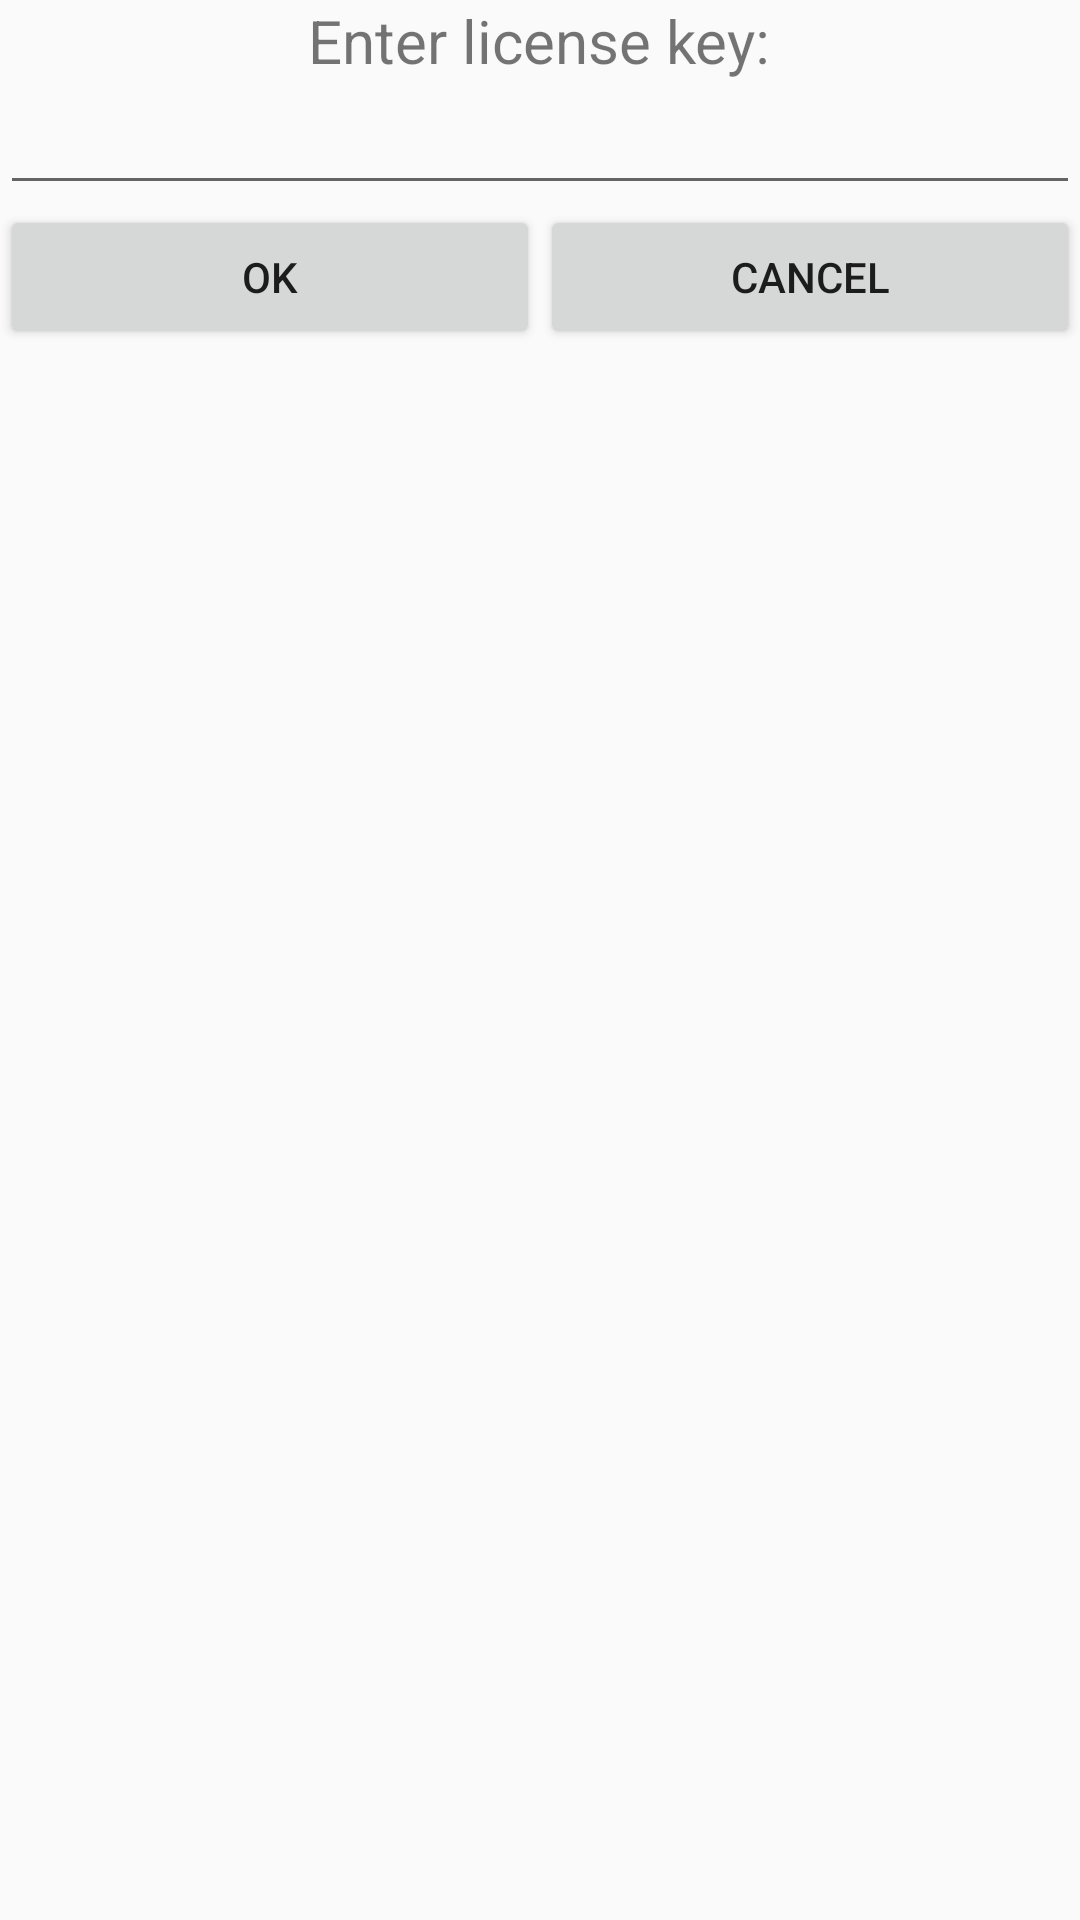

Layout XML and referenced resources for this Android screen:
<!-- AndroidManifest.xml: application theme AppTheme -->
<!-- res/layout/license_dialog.xml -->
<?xml version="1.0" encoding="utf-8"?>
<LinearLayout xmlns:android="http://schemas.android.com/apk/res/android"
    android:orientation="vertical" android:layout_width="match_parent"
    android:layout_height="match_parent">

    <TextView
        android:layout_width="wrap_content"
        android:layout_height="wrap_content"
        android:text="@string/enter_licensekey"
        android:id="@+id/textView4"
        android:layout_gravity="center_horizontal"
        android:textSize="20dp" />

    <EditText
        android:layout_width="match_parent"
        android:layout_height="wrap_content"
        android:id="@+id/edKey"
        android:layout_gravity="center_horizontal" />

    <LinearLayout
        android:orientation="horizontal"
        android:layout_width="match_parent"
        android:layout_height="wrap_content"
        android:layout_gravity="center_horizontal">

        <Button
            android:layout_width="wrap_content"
            android:layout_height="wrap_content"
            android:text="@string/dlg_ok"
            android:id="@+id/btn_send"
            android:layout_weight="1" />

        <Button
            android:layout_width="wrap_content"
            android:layout_height="wrap_content"
            android:text="@string/dlg_cancel"
            android:id="@+id/btn_lcancel"
            android:layout_weight="1" />
    </LinearLayout>

</LinearLayout>
<!-- resources referenced by this layout -->
<resources>
  <string name="dlg_cancel">Cancel</string>
  <string name="dlg_ok">OK</string>
  <string name="enter_licensekey">Enter license key:</string>
  <style name="AppTheme" parent="Theme.AppCompat.Light" icon="@mipmap/ic_launcher1">
  
          
      </style>
</resources>
